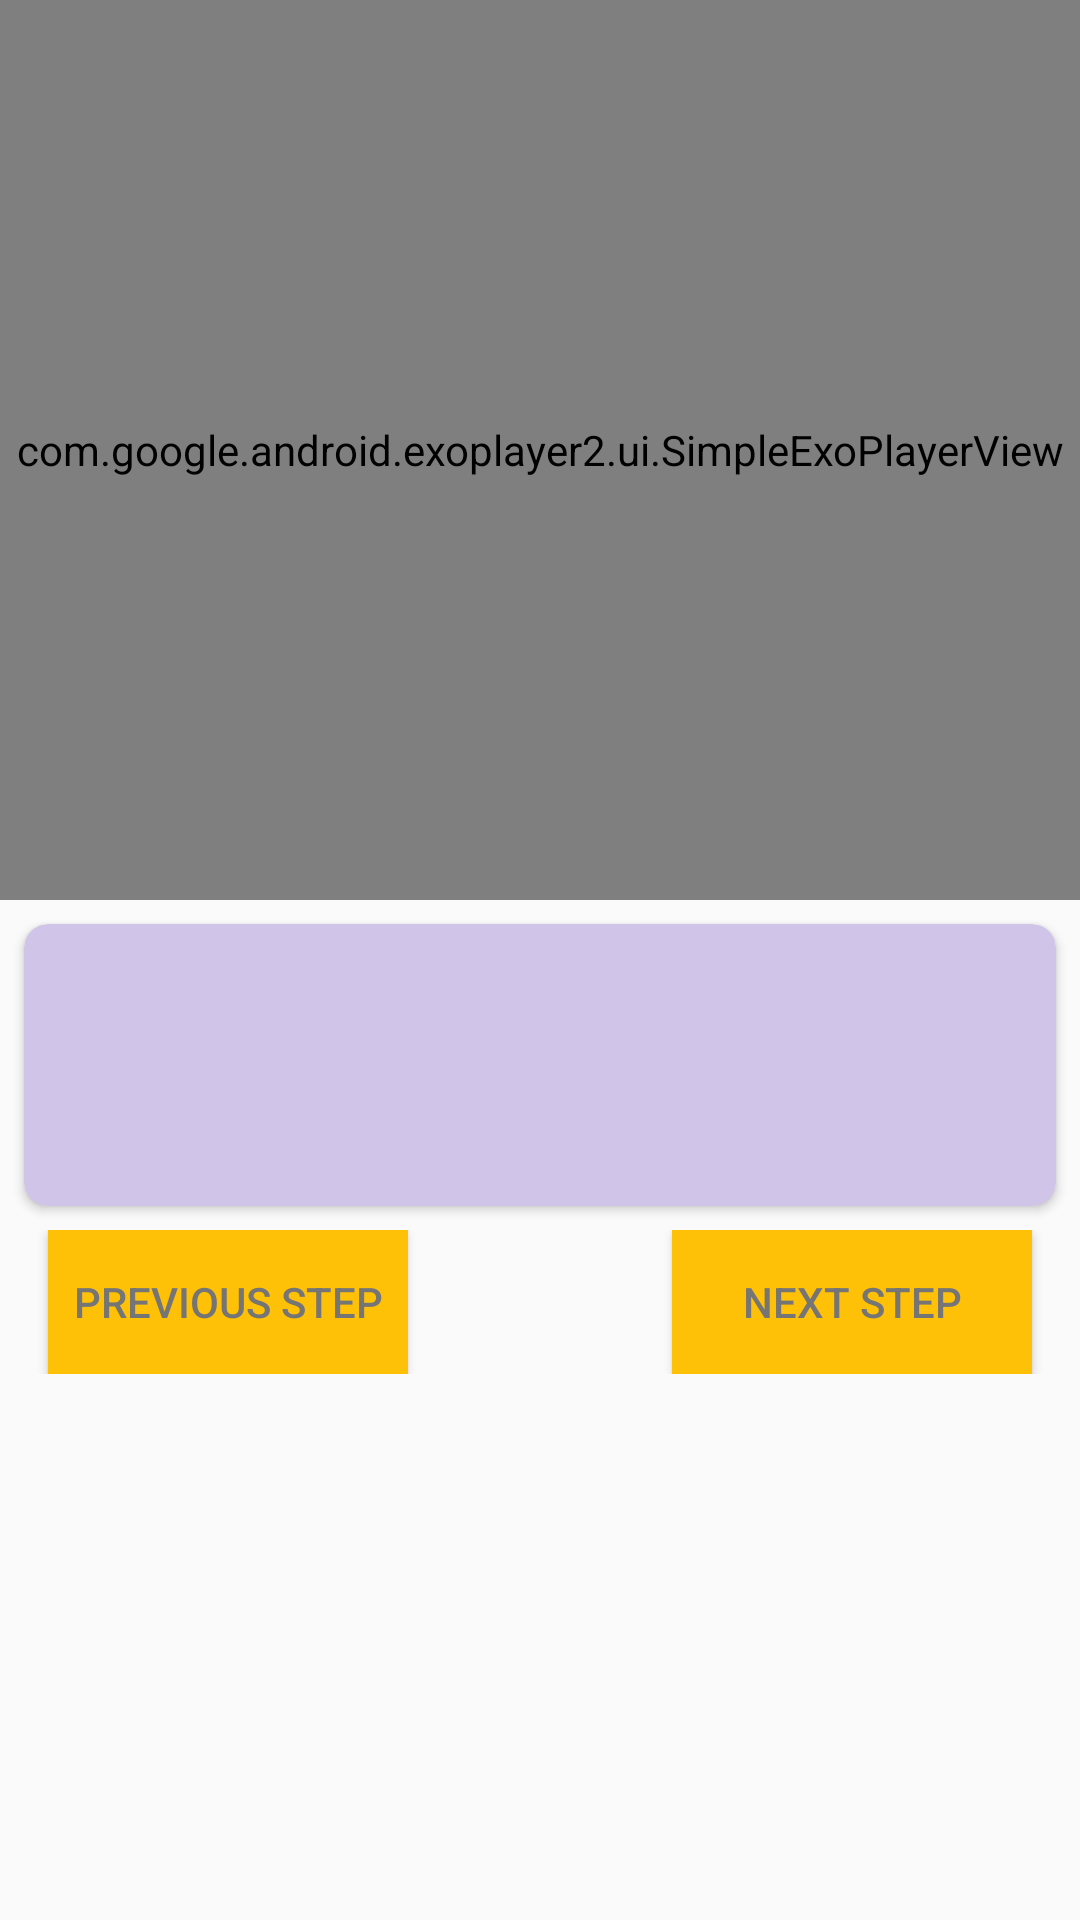

Layout XML and referenced resources for this Android screen:
<!-- AndroidManifest.xml: application theme AppTheme -->
<!-- res/layout/receipe_video.xml -->
<?xml version="1.0" encoding="utf-8"?>
<ScrollView xmlns:android="http://schemas.android.com/apk/res/android"
    xmlns:app="http://schemas.android.com/apk/res-auto"
    xmlns:tools="http://schemas.android.com/tools"
    android:layout_width="match_parent"
    android:layout_height="match_parent">

    <LinearLayout
        android:layout_width="match_parent"
        android:layout_height="wrap_content"
        android:orientation="vertical">

        <android.support.design.widget.AppBarLayout
            android:layout_width="match_parent"
            android:layout_height="wrap_content"
            android:theme="@style/AppTheme.NoActionBar" />

        <com.google.android.exoplayer2.ui.SimpleExoPlayerView
            android:id="@+id/recipe_video"
            android:layout_width="match_parent"
            android:layout_height="@dimen/video_height" />

        <android.support.v7.widget.CardView
            android:layout_width="match_parent"
            android:layout_height="wrap_content"
            android:layout_margin="@dimen/dimen8dp"
            android:layout_marginBottom="@dimen/dimen8dp"
            app:cardBackgroundColor="@color/colorPrimaryLight"
            app:cardCornerRadius="@dimen/dimen8dp">

            <LinearLayout
                android:layout_width="match_parent"
                android:layout_height="wrap_content"
                android:layout_marginStart="@dimen/dimen8dp"
                android:layout_marginBottom="@dimen/dimen8dp"
                android:orientation="vertical"
                android:padding="@dimen/dimen4dp">

                <TextView
                    android:id="@+id/video_short_description"
                    style="@style/subheadline"
                    android:layout_width="wrap_content"
                    android:layout_height="wrap_content"
                    android:layout_marginBottom="@dimen/dimen16dp"
                    tools:text="step 1" />

                <TextView
                    android:id="@+id/video_description"
                    android:layout_width="wrap_content"
                    android:layout_height="wrap_content"
                    android:layout_marginBottom="@dimen/dimen8dp"
                    android:textSize="@dimen/textsize_20"
                    app:layout_constraintTop_toBottomOf="@+id/shortDescription"
                    tools:text="Recipe details details" />


            </LinearLayout>
        </android.support.v7.widget.CardView>


        <RelativeLayout
            android:layout_width="match_parent"
            android:layout_height="match_parent">

            <Button
                android:id="@+id/previous_step"
                android:layout_width="@dimen/dimen120dp"
                android:layout_height="wrap_content"
                android:layout_alignParentLeft="true"
                android:layout_marginLeft="@dimen/dimen16dp"
                android:background="@color/colorAccent"
                android:text="@string/previous_step"
                android:textColor="@color/colorSecondaryText" />

            <Button
                android:id="@+id/next_step"
                android:layout_width="@dimen/dimen120dp"
                android:layout_height="wrap_content"
                android:layout_alignParentRight="true"
                android:layout_marginRight="@dimen/dimen16dp"
                android:background="@color/colorAccent"
                android:text="@string/next_step"
                android:textColor="@color/colorSecondaryText" />

        </RelativeLayout>
    </LinearLayout>

</ScrollView>
<!-- resources referenced by this layout -->
<resources>
  <color name="colorAccent">#FFC107</color>
  <color name="colorPrimaryLight">#D1C4E9</color>
  <color name="colorSecondaryText">#757575</color>
  <dimen name="dimen120dp">120dp</dimen>
  <dimen name="dimen16dp">16dp</dimen>
  <dimen name="dimen4dp">4dp</dimen>
  <dimen name="dimen8dp">8dp</dimen>
  <dimen name="textsize_20">20sp</dimen>
  <dimen name="video_height">300dp</dimen>
  <string name="next_step">Next Step</string>
  <string name="previous_step">Previous Step</string>
  <style name="AppTheme.NoActionBar">
          <item name="windowActionBar">false</item>
          <item name="windowNoTitle">true</item>
      </style>
  <style name="subheadline">
          <item name="android:textSize">@dimen/textsize_20</item>
          <item name="android:textColor">@color/colorPrimaryDark</item>
          <item name="android:textStyle">bold</item>
      </style>
  <style name="AppTheme" parent="Theme.AppCompat.Light.DarkActionBar">
          
          <item name="colorPrimary">@color/colorPrimary</item>
          <item name="colorPrimaryDark">@color/colorPrimaryDark</item>
          <item name="colorAccent">@color/colorAccent</item>
      </style>
  <color name="colorPrimaryDark">#512DA8</color>
  <color name="colorPrimary">#673AB7</color>
</resources>
